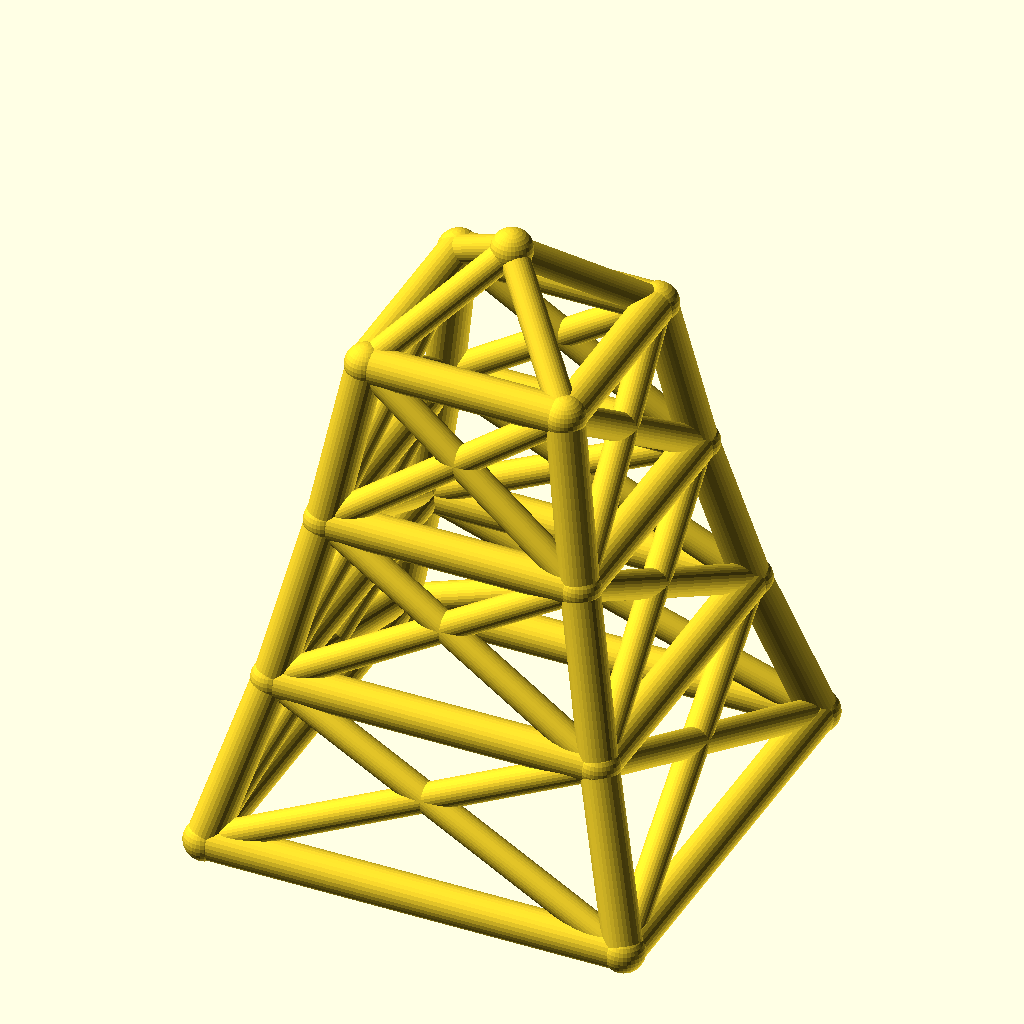
Cell 1: the model at its default parameters.
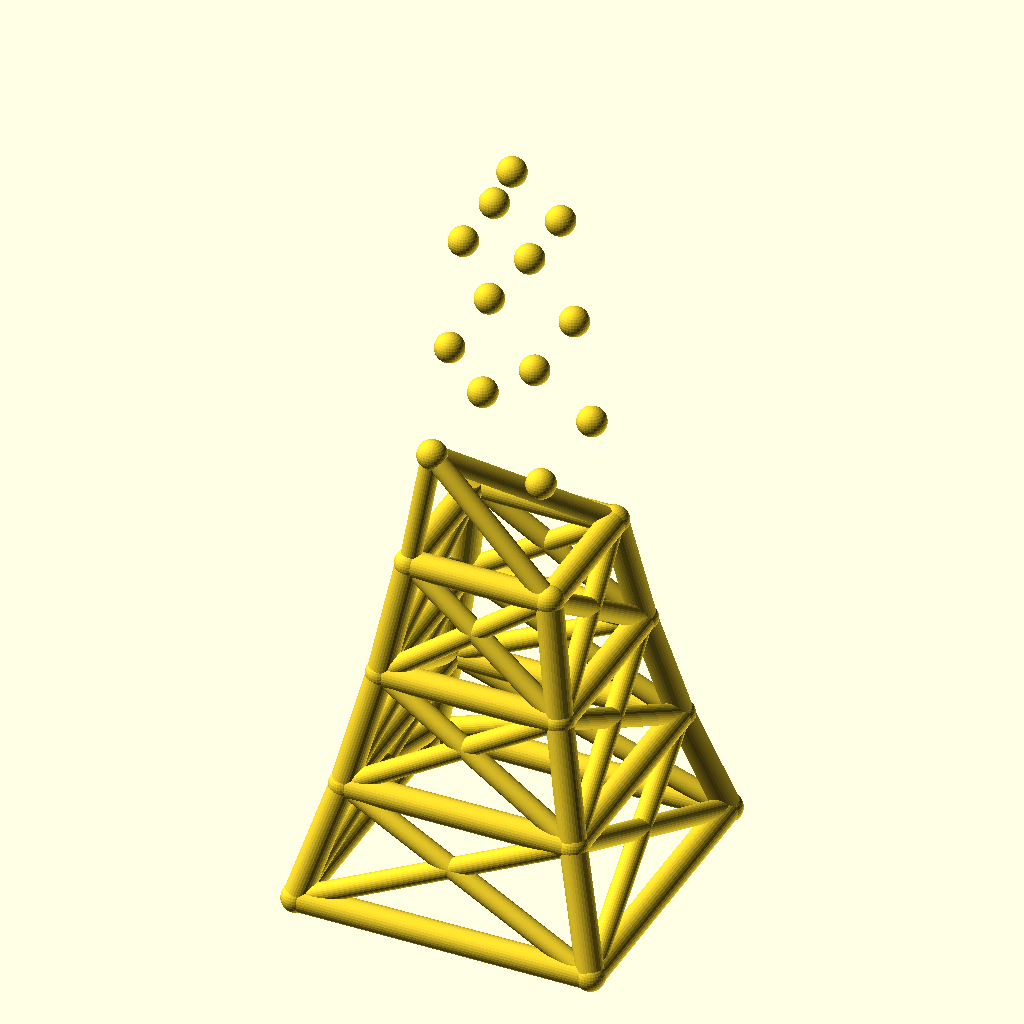
Cell 2: levels = 6 (everything else at default).
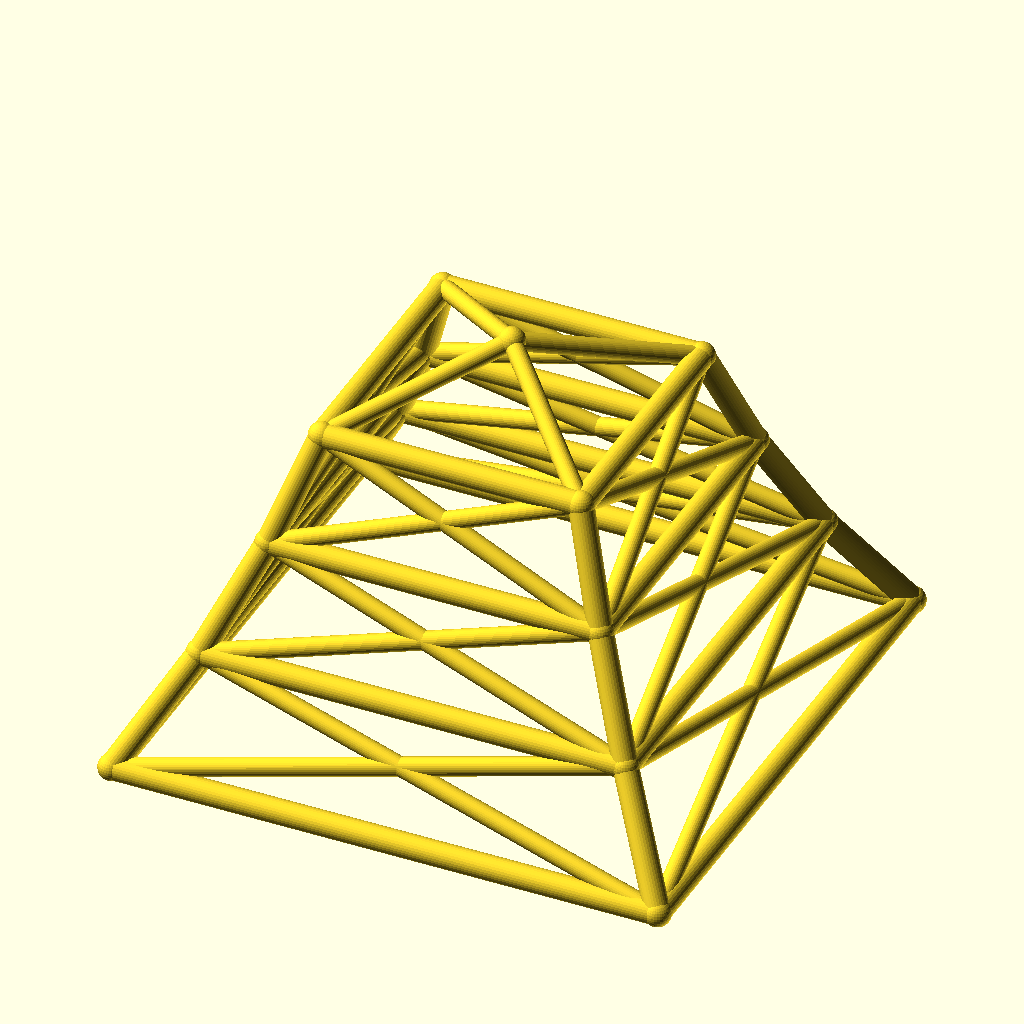
Cell 3: the same model with base_w = 180.
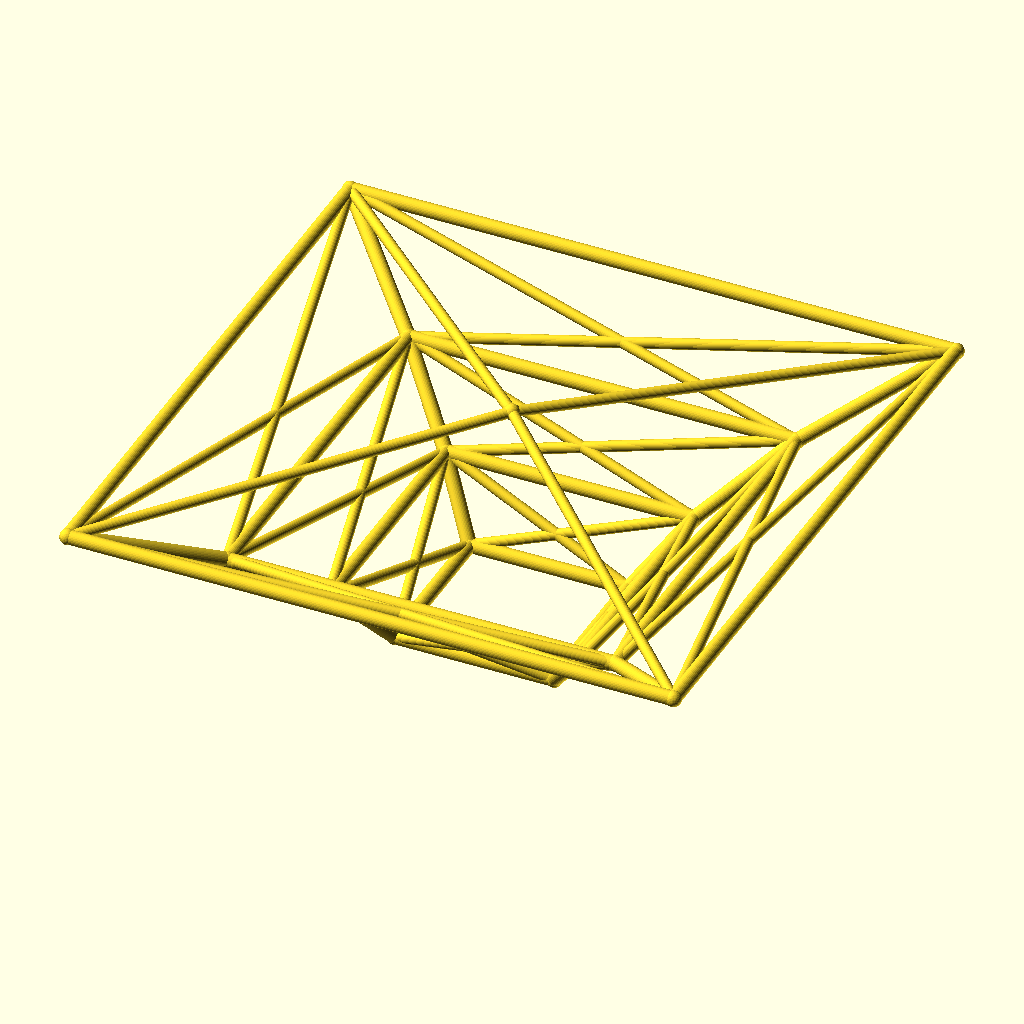
Cell 4: the same model with taper = 1.56.
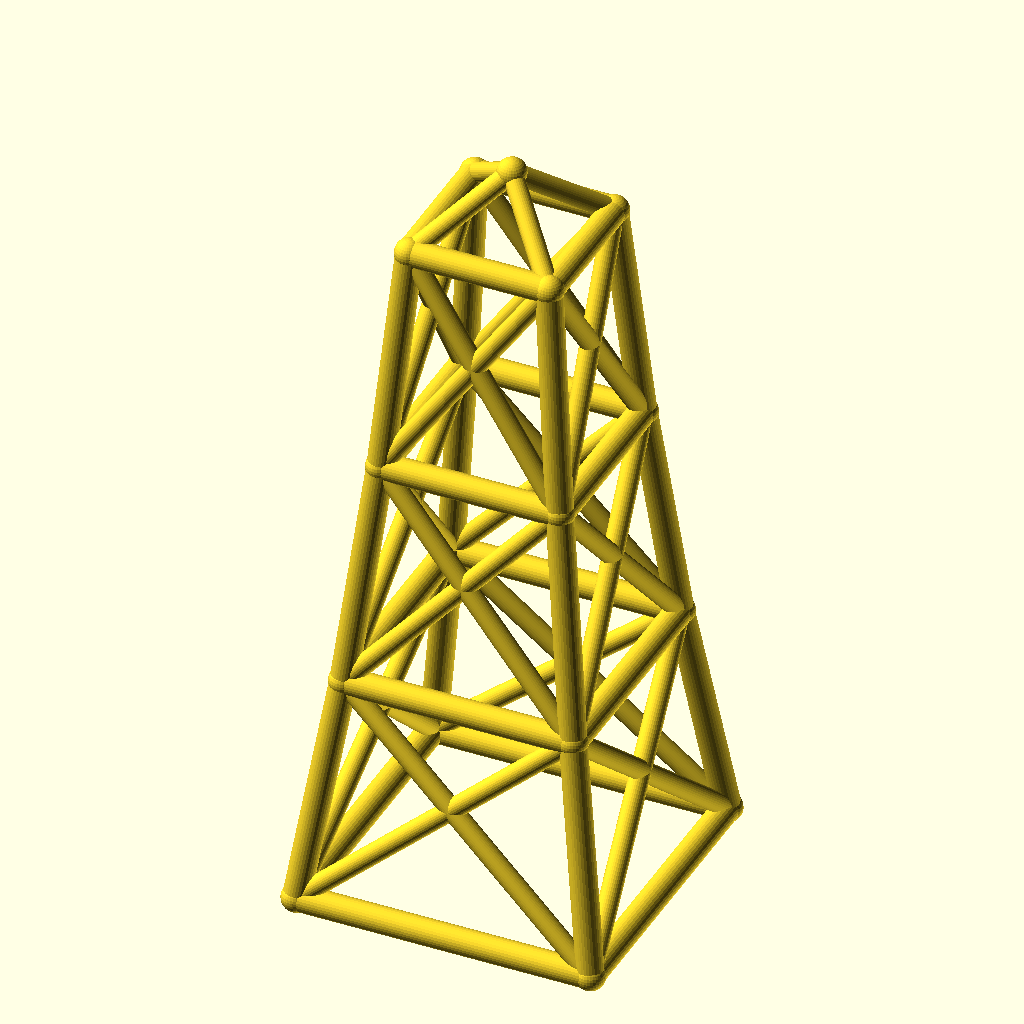
Cell 5 — level_h set to 70, the other parameters unchanged.
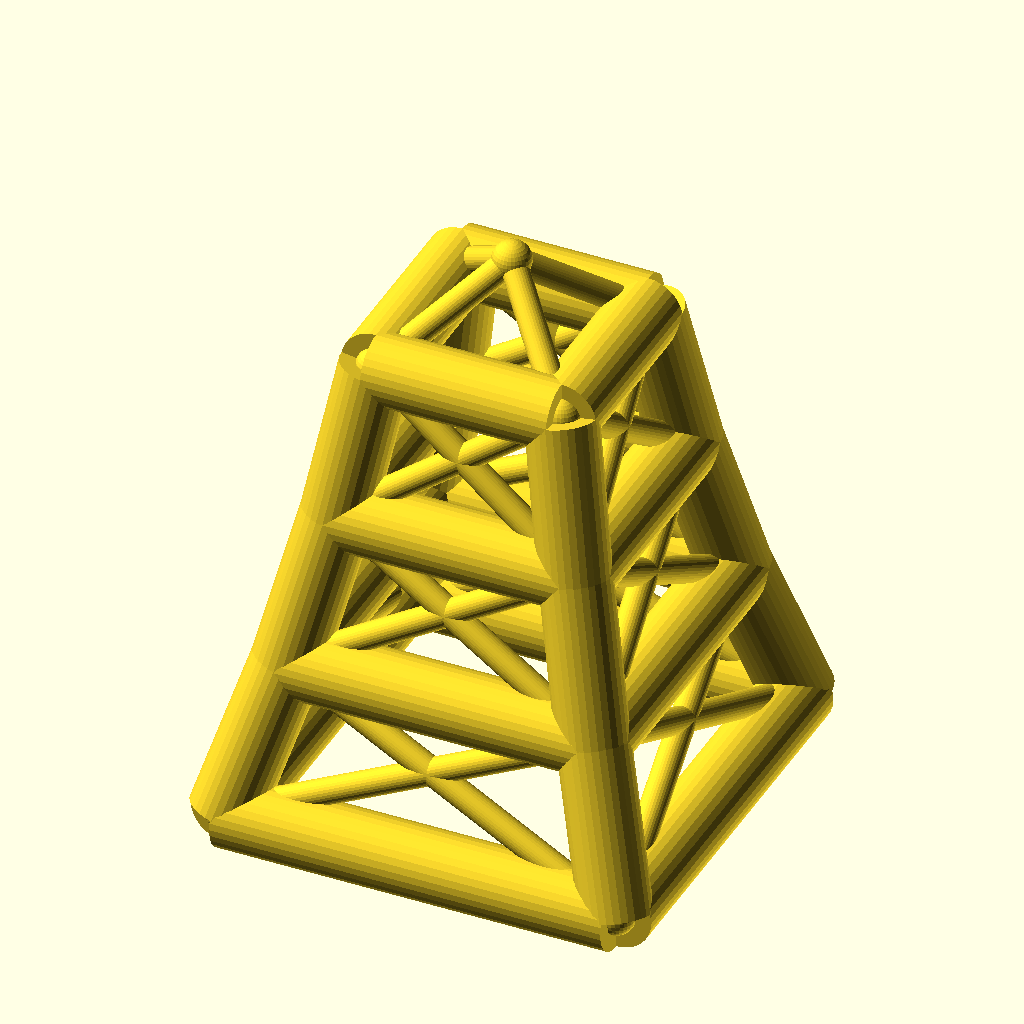
Cell 6: the same model with leg_r = 8.
The same orthographic view direction (rotation 55°, 0°, 25°; colour scheme Cornfield) for every cell, with the view re-fitted per cell, so scale and position can differ between cells.
The OpenSCAD source (optional_data/data/wire2/masttowers/scene_0216.scad):
$fn = 32;

// ----------------------------------------------------------------------
// Tapered four-leg tower: 3 levels, base 90 mm, taper 0.78 per level
// ----------------------------------------------------------------------

// --- parameters (mm) ---
levels = 3;               // number of tower levels
base_w = 90;              // bottom ring width (X and Y)
taper = 0.78;             // ring width multiplier per level
level_h = 35;             // height of one level
leg_r = 4;                // leg / ring member radius
brace_r = 3;              // diagonal brace radius
joint_r = 4.4;            // joint ball radius
crown_h = 20;             // crown mast height above the top ring
fit_tol = 0.05;           // declared fit tolerance (prompt contract)
free_tol = 0.3;           // declared free tolerance (prompt contract)

bbox_x = base_w + 2 * joint_r;  // overall X, joints included
bbox_y = base_w + 2 * joint_r;  // overall Y, joints included
bbox_z = levels * level_h + crown_h + 2 * joint_r;  // overall Z, joints included
leg_d = 2 * leg_r;  // leg / ring stock diameter
brace_d = 2 * brace_r;  // brace stock diameter
joint_d = 2 * joint_r;  // joint ball diameter
top_w = base_w * pow(taper, levels);  // width of the top ring
nodes = concat([for (lvl = [0 : levels], sx = [-1, 1], sy = [-1, 1]) [sx * base_w * pow(taper, lvl) / 2, sy * base_w * pow(taper, lvl) / 2, lvl * level_h]], [[0, 0, levels * level_h + crown_h]]);

module member(a, b, r) {
  /* round stock from joint a to joint b, ends buried in the joint balls */
  d = b - a;
  length = norm(d);
  translate(a) rotate([0, acos(d[2] / length), atan2(d[1], d[0])])
    cylinder(h = length, r = r);
}

module joint(p, r) {
  /* ball at the joint centre, fatter than every member meeting there */
  translate(p) sphere(r = r);
}

/* members - each call is one graph edge */
member(nodes[0], nodes[4], leg_r);
member(nodes[1], nodes[5], leg_r);
member(nodes[2], nodes[6], leg_r);
member(nodes[3], nodes[7], leg_r);
member(nodes[4], nodes[8], leg_r);
member(nodes[5], nodes[9], leg_r);
member(nodes[6], nodes[10], leg_r);
member(nodes[7], nodes[11], leg_r);
member(nodes[8], nodes[12], leg_r);
member(nodes[9], nodes[13], leg_r);
member(nodes[10], nodes[14], leg_r);
member(nodes[11], nodes[15], leg_r);
member(nodes[0], nodes[1], leg_r);
member(nodes[2], nodes[3], leg_r);
member(nodes[0], nodes[2], leg_r);
member(nodes[1], nodes[3], leg_r);
member(nodes[4], nodes[5], leg_r);
member(nodes[6], nodes[7], leg_r);
member(nodes[4], nodes[6], leg_r);
member(nodes[5], nodes[7], leg_r);
member(nodes[8], nodes[9], leg_r);
member(nodes[10], nodes[11], leg_r);
member(nodes[8], nodes[10], leg_r);
member(nodes[9], nodes[11], leg_r);
member(nodes[12], nodes[13], leg_r);
member(nodes[14], nodes[15], leg_r);
member(nodes[12], nodes[14], leg_r);
member(nodes[13], nodes[15], leg_r);
member(nodes[0], nodes[5], brace_r);
member(nodes[1], nodes[4], brace_r);
member(nodes[2], nodes[7], brace_r);
member(nodes[3], nodes[6], brace_r);
member(nodes[0], nodes[6], brace_r);
member(nodes[2], nodes[4], brace_r);
member(nodes[1], nodes[7], brace_r);
member(nodes[3], nodes[5], brace_r);
member(nodes[4], nodes[9], brace_r);
member(nodes[5], nodes[8], brace_r);
member(nodes[6], nodes[11], brace_r);
member(nodes[7], nodes[10], brace_r);
member(nodes[4], nodes[10], brace_r);
member(nodes[6], nodes[8], brace_r);
member(nodes[5], nodes[11], brace_r);
member(nodes[7], nodes[9], brace_r);
member(nodes[8], nodes[13], brace_r);
member(nodes[9], nodes[12], brace_r);
member(nodes[10], nodes[15], brace_r);
member(nodes[11], nodes[14], brace_r);
member(nodes[8], nodes[14], brace_r);
member(nodes[10], nodes[12], brace_r);
member(nodes[9], nodes[15], brace_r);
member(nodes[11], nodes[13], brace_r);
member(nodes[12], nodes[16], brace_r);
member(nodes[13], nodes[16], brace_r);
member(nodes[14], nodes[16], brace_r);
member(nodes[15], nodes[16], brace_r);

/* joint balls */
for (p = nodes) joint(p, joint_r);
Customizer parameters (derived from the source; name, type, default, range or options):
levels: number, default 3
base_w: number, default 90
taper: number, default 0.78
level_h: number, default 35
leg_r: number, default 4
brace_r: number, default 3
joint_r: number, default 4.4
crown_h: number, default 20
fit_tol: number, default 0.05
free_tol: number, default 0.3
